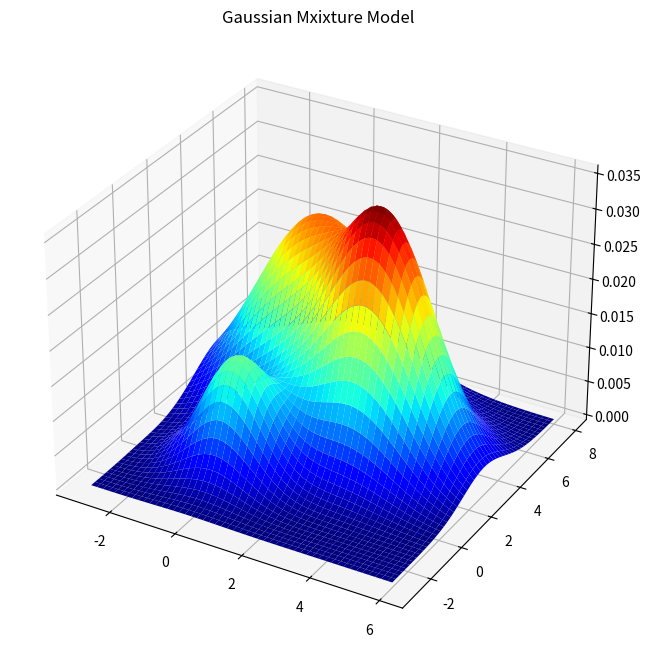

Recreate this plot in Python.
#!/usr/bin/env python2
# -*- coding: utf-8 -*-
"""
Created on Wed Feb 21 15:20:07 2018

[redacted]
"""
import numpy as np
import scipy.stats as st
import matplotlib.pylab as plt
from mpl_toolkits.mplot3d import Axes3D


def f(x, y):
    z = np.column_stack([x.ravel(), y.ravel()])
    return (0.1*st.multivariate_normal([0,0], 1*np.eye(2)).pdf(z) +
            0.4*st.multivariate_normal([3,3], 2*np.eye(2)).pdf(z) +
            0.5*st.multivariate_normal([0,5], 3*np.eye(2)).pdf(z))
    
    
f(np.arange(3), np.arange(3))


s = 200
x = np.linspace(-3, 6, s)
y = np.linspace(-3, 8, s)
X, Y = np.meshgrid(x, y)
Z = np.reshape(f(X, Y), (s, s))

fig = plt.figure(figsize=(12,8))
ax = fig.add_subplot(111, projection='3d')
ax.plot_surface(X, Y, Z, cmap='jet')
plt.title('Gaussian Mxixture Model');